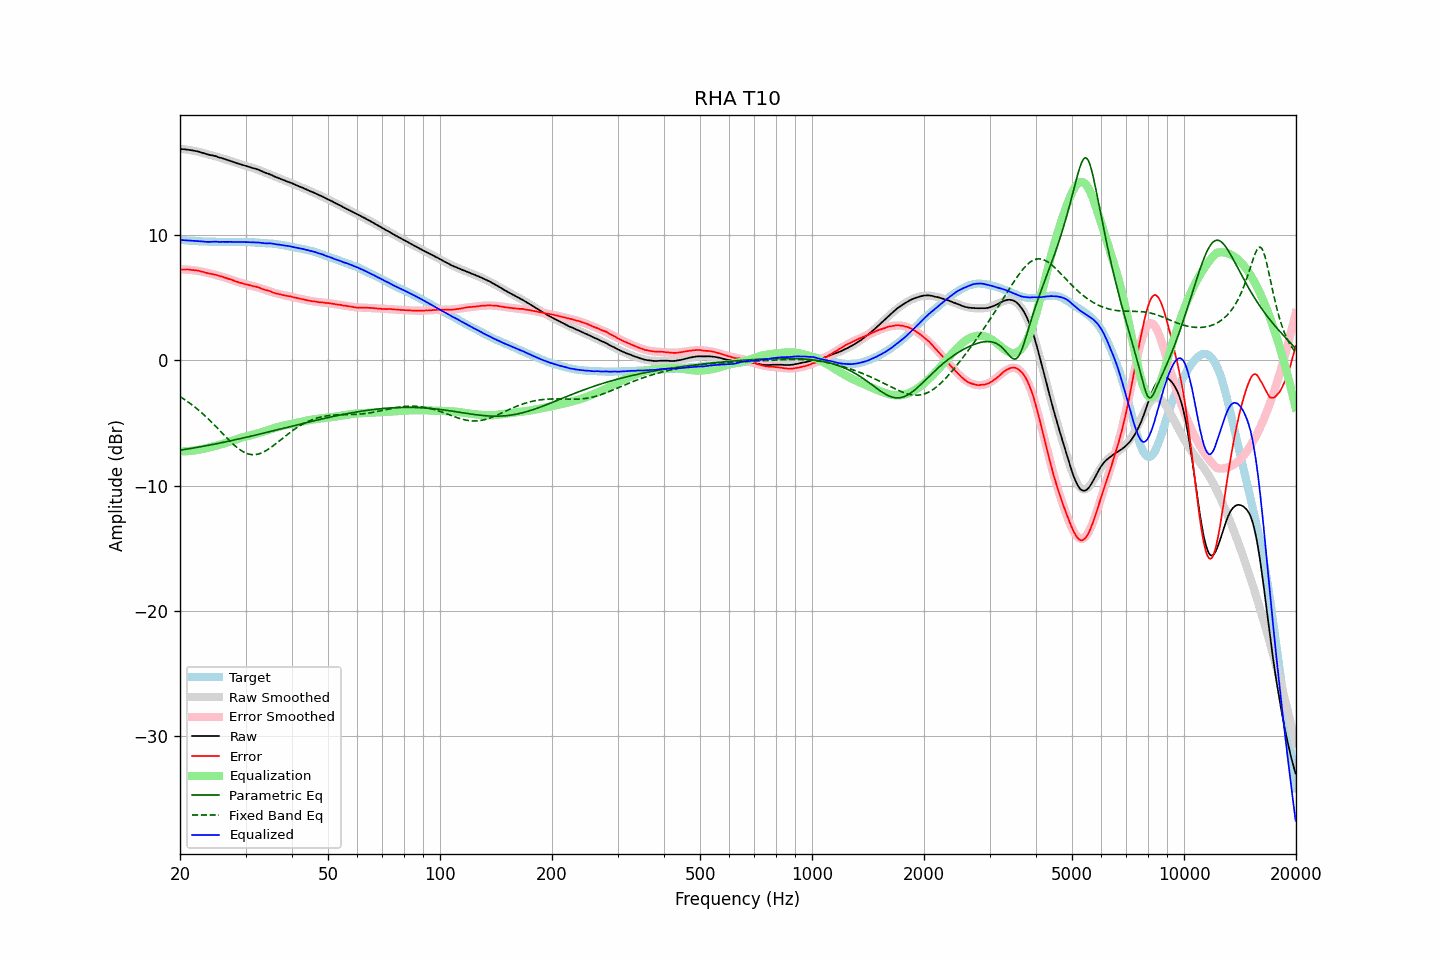

Source data for this figure (header and first rows):
frequency, raw, error, smoothed, error_smoothed, equalization, parametric_eq, fixed_band_eq, equalized_raw, equalized_smoothed, target
20.00, 16.88, 7.25, 16.89, 7.26, -7.26, -7.17, -2.89, 9.61, 9.63, 9.62
20.20, 16.87, 7.25, 16.87, 7.26, -7.26, -7.15, -2.97, 9.60, 9.61, 9.61
20.40, 16.86, 7.25, 16.86, 7.26, -7.26, -7.13, -3.06, 9.60, 9.60, 9.60
20.61, 16.85, 7.25, 16.84, 7.26, -7.26, -7.11, -3.14, 9.59, 9.59, 9.59
20.81, 16.83, 7.25, 16.83, 7.25, -7.25, -7.09, -3.23, 9.58, 9.58, 9.57
21.02, 16.82, 7.26, 16.81, 7.24, -7.24, -7.07, -3.32, 9.57, 9.57, 9.56
21.23, 16.80, 7.25, 16.79, 7.23, -7.23, -7.05, -3.41, 9.56, 9.56, 9.55
21.44, 16.78, 7.22, 16.76, 7.22, -7.22, -7.02, -3.50, 9.56, 9.55, 9.56
21.66, 16.76, 7.22, 16.74, 7.21, -7.21, -7.00, -3.60, 9.55, 9.54, 9.54
21.87, 16.73, 7.19, 16.72, 7.19, -7.19, -6.98, -3.70, 9.54, 9.53, 9.54
22.09, 16.71, 7.19, 16.69, 7.17, -7.17, -6.96, -3.80, 9.53, 9.52, 9.52
22.31, 16.67, 7.16, 16.66, 7.15, -7.15, -6.94, -3.91, 9.52, 9.51, 9.51
22.54, 16.65, 7.14, 16.63, 7.13, -7.13, -6.91, -4.02, 9.52, 9.51, 9.50
22.76, 16.61, 7.10, 16.60, 7.10, -7.10, -6.89, -4.13, 9.50, 9.50, 9.50
22.99, 16.57, 7.07, 16.57, 7.07, -7.07, -6.87, -4.24, 9.49, 9.49, 9.49
23.22, 16.53, 7.05, 16.53, 7.05, -7.05, -6.84, -4.36, 9.48, 9.49, 9.48
23.45, 16.49, 7.00, 16.50, 7.02, -7.02, -6.82, -4.48, 9.47, 9.48, 9.49
23.69, 16.45, 6.97, 16.47, 6.99, -6.99, -6.80, -4.60, 9.46, 9.48, 9.48
23.92, 16.41, 6.95, 16.43, 6.96, -6.96, -6.77, -4.72, 9.46, 9.47, 9.47
24.16, 16.39, 6.91, 16.40, 6.92, -6.92, -6.75, -4.85, 9.46, 9.47, 9.47
24.40, 16.36, 6.89, 16.36, 6.89, -6.89, -6.72, -4.97, 9.47, 9.47, 9.47
24.65, 16.34, 6.86, 16.32, 6.86, -6.86, -6.70, -5.10, 9.48, 9.47, 9.47
24.89, 16.30, 6.84, 16.29, 6.83, -6.83, -6.67, -5.24, 9.48, 9.46, 9.47
25.14, 16.26, 6.81, 16.25, 6.79, -6.79, -6.65, -5.37, 9.47, 9.46, 9.46
25.39, 16.21, 6.76, 16.22, 6.76, -6.76, -6.62, -5.50, 9.46, 9.46, 9.46
25.65, 16.18, 6.72, 16.18, 6.72, -6.72, -6.59, -5.64, 9.45, 9.46, 9.45
25.91, 16.15, 6.69, 16.14, 6.68, -6.68, -6.57, -5.77, 9.46, 9.46, 9.45
26.16, 16.10, 6.64, 16.10, 6.65, -6.65, -6.54, -5.91, 9.46, 9.45, 9.46
26.43, 16.06, 6.60, 16.06, 6.61, -6.61, -6.51, -6.04, 9.45, 9.45, 9.46
26.69, 16.02, 6.56, 16.02, 6.56, -6.56, -6.49, -6.17, 9.45, 9.45, 9.46
26.96, 15.98, 6.52, 15.97, 6.52, -6.52, -6.46, -6.30, 9.46, 9.45, 9.45
27.23, 15.94, 6.48, 15.93, 6.47, -6.47, -6.43, -6.43, 9.46, 9.46, 9.45
27.50, 15.89, 6.44, 15.89, 6.43, -6.43, -6.40, -6.56, 9.46, 9.46, 9.45
27.77, 15.84, 6.39, 15.84, 6.39, -6.39, -6.38, -6.68, 9.46, 9.46, 9.46
28.05, 15.80, 6.34, 15.80, 6.34, -6.34, -6.35, -6.79, 9.45, 9.46, 9.45
28.33, 15.76, 6.29, 15.76, 6.30, -6.30, -6.32, -6.90, 9.45, 9.46, 9.46
28.62, 15.72, 6.26, 15.72, 6.26, -6.26, -6.29, -7.01, 9.46, 9.46, 9.46
28.90, 15.68, 6.21, 15.68, 6.22, -6.22, -6.26, -7.10, 9.45, 9.46, 9.46
29.19, 15.64, 6.17, 15.64, 6.18, -6.18, -6.23, -7.19, 9.45, 9.46, 9.46
29.48, 15.60, 6.14, 15.60, 6.15, -6.15, -6.20, -7.27, 9.45, 9.45, 9.46
29.78, 15.56, 6.10, 15.56, 6.11, -6.11, -6.17, -7.34, 9.45, 9.45, 9.46
30.08, 15.53, 6.07, 15.52, 6.08, -6.08, -6.14, -7.40, 9.45, 9.45, 9.45
30.38, 15.49, 6.05, 15.49, 6.04, -6.04, -6.11, -7.45, 9.44, 9.44, 9.44
30.68, 15.45, 6.01, 15.45, 6.01, -6.01, -6.08, -7.49, 9.44, 9.44, 9.43
30.99, 15.41, 5.98, 15.41, 5.98, -5.98, -6.05, -7.51, 9.43, 9.43, 9.43
31.30, 15.37, 5.94, 15.37, 5.94, -5.94, -6.02, -7.53, 9.42, 9.43, 9.43
31.61, 15.33, 5.90, 15.32, 5.91, -5.91, -5.99, -7.53, 9.42, 9.42, 9.42
31.93, 15.30, 5.90, 15.28, 5.87, -5.87, -5.96, -7.52, 9.42, 9.41, 9.40
32.24, 15.25, 5.85, 15.24, 5.84, -5.84, -5.93, -7.50, 9.42, 9.40, 9.40
32.57, 15.21, 5.82, 15.19, 5.80, -5.80, -5.90, -7.47, 9.41, 9.39, 9.39
32.89, 15.15, 5.77, 15.15, 5.76, -5.76, -5.87, -7.42, 9.39, 9.39, 9.38
33.22, 15.10, 5.72, 15.10, 5.72, -5.72, -5.84, -7.37, 9.38, 9.38, 9.38
33.55, 15.03, 5.66, 15.05, 5.68, -5.68, -5.81, -7.31, 9.36, 9.37, 9.37
33.89, 14.98, 5.62, 14.99, 5.63, -5.63, -5.78, -7.24, 9.34, 9.36, 9.36
34.23, 14.94, 5.59, 14.94, 5.59, -5.59, -5.74, -7.17, 9.34, 9.35, 9.34
34.57, 14.90, 5.56, 14.89, 5.55, -5.55, -5.71, -7.09, 9.35, 9.34, 9.34
34.92, 14.85, 5.53, 14.84, 5.51, -5.51, -5.68, -7.00, 9.34, 9.33, 9.32
35.27, 14.80, 5.46, 14.78, 5.46, -5.46, -5.65, -6.91, 9.33, 9.32, 9.33
35.62, 14.73, 5.42, 14.73, 5.42, -5.42, -5.62, -6.81, 9.30, 9.31, 9.31
35.97, 14.66, 5.37, 14.67, 5.38, -5.38, -5.59, -6.71, 9.28, 9.29, 9.30
... 635 more rows
